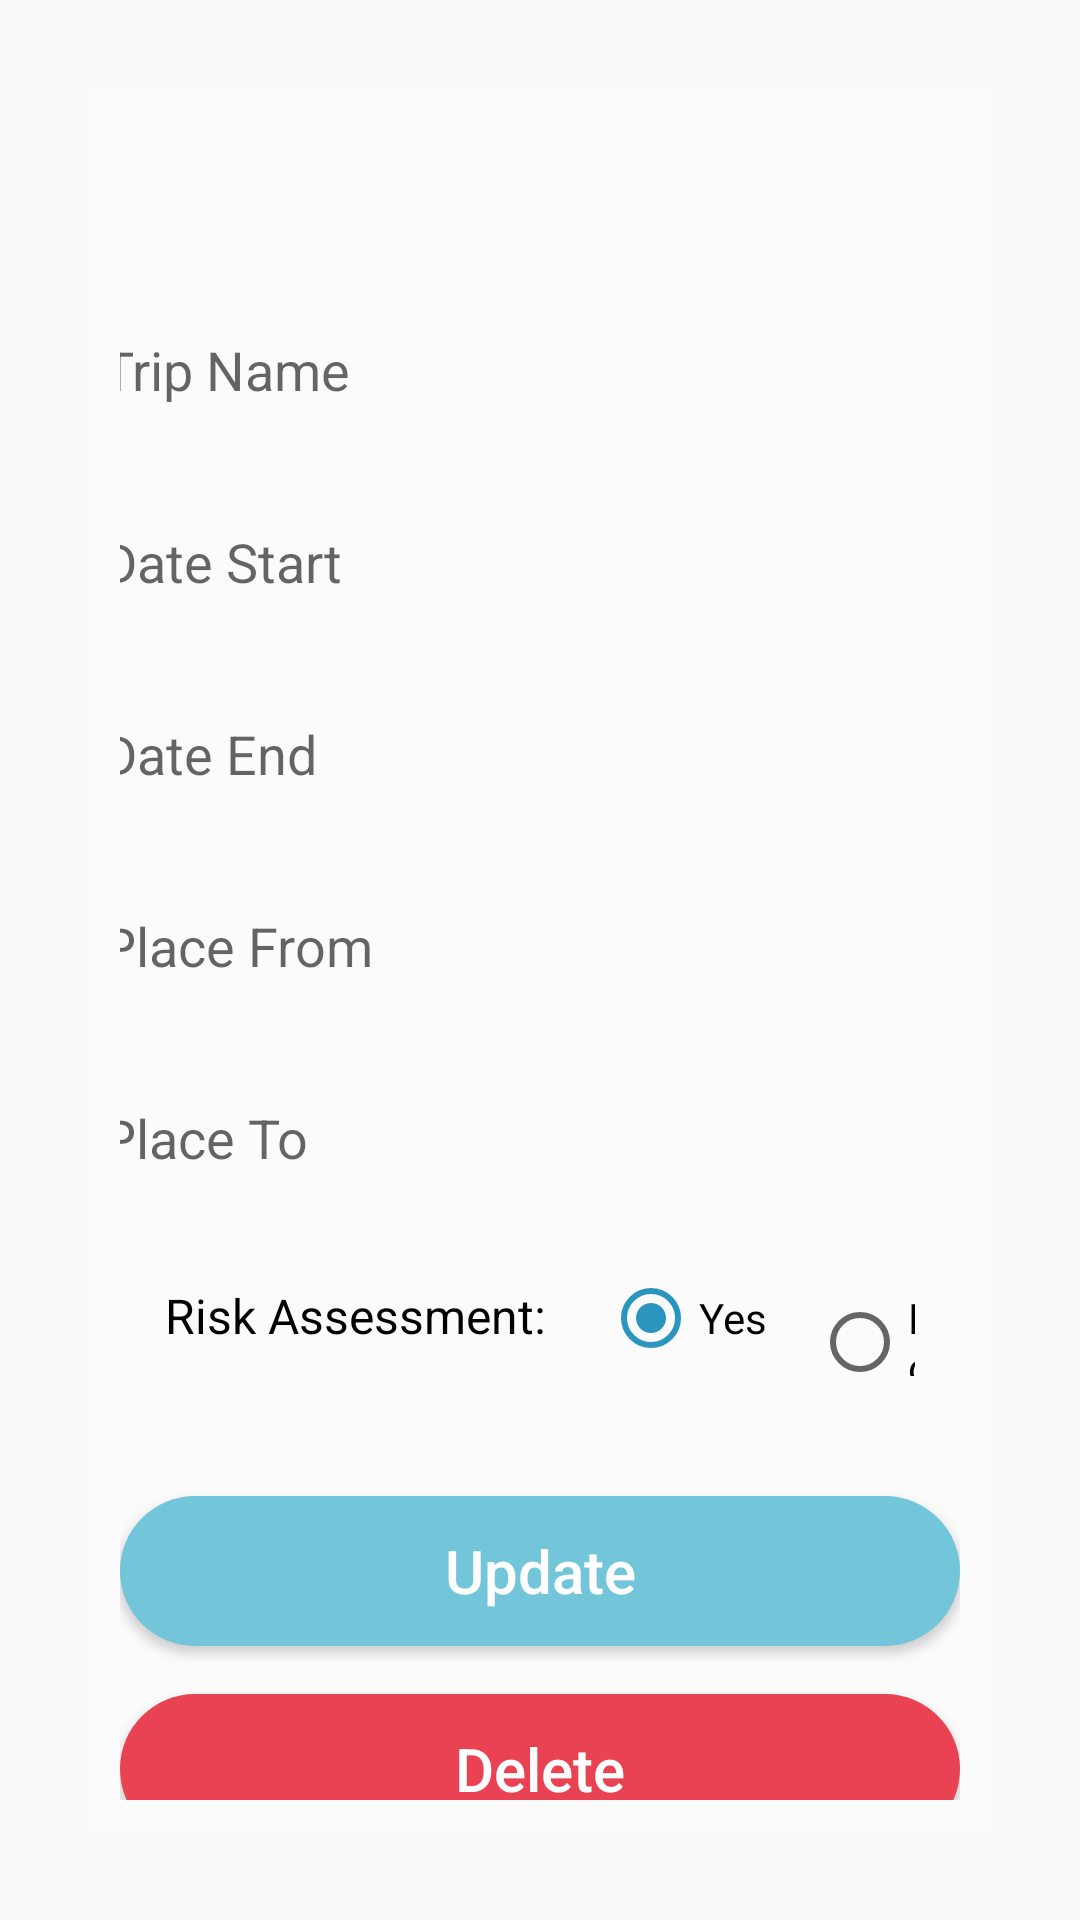

The Android layout XML behind this screen, and the referenced resources:
<!-- AndroidManifest.xml: application theme AppTheme -->
<!-- res/layout/activity_update_trip.xml -->
<?xml version="1.0" encoding="utf-8"?>
<androidx.constraintlayout.widget.ConstraintLayout xmlns:android="http://schemas.android.com/apk/res/android"
    xmlns:app="http://schemas.android.com/apk/res-auto"
    xmlns:tools="http://schemas.android.com/tools"
    android:layout_width="match_parent"
    android:layout_height="match_parent"
    tools:context=".UpdateTrip"
    android:background="@drawable/travel"
    android:padding="30dp">

    <LinearLayout
        android:layout_width="match_parent"
        android:layout_height="match_parent"
        android:orientation="vertical"
        android:padding="10dp"
        android:background="#3fff"
        android:gravity="center">

        <TextView
            android:layout_width="wrap_content"
            android:layout_height="wrap_content"
            android:gravity="center"
            android:text="UPDATE Trip"
            android:layout_marginTop="-40dp"
            android:textSize="40dp"
            android:textStyle="bold"
            android:textColor="@color/white"/>

        <EditText
            android:id="@+id/input_trip_name2"
            android:layout_width="320dp"
            android:layout_height="48dp"
            android:layout_marginTop="60dp"
            android:background="@drawable/editext"
            android:ems="10"
            android:hint="Trip Name"
            android:inputType="textPersonName"
            android:paddingLeft="14dp"
            app:layout_constraintEnd_toEndOf="parent"
            app:layout_constraintStart_toStartOf="parent"
            app:layout_constraintTop_toTopOf="parent" />

        <EditText
            android:id="@+id/date_start_input2"
            android:layout_width="320dp"
            android:layout_height="48dp"
            android:layout_marginTop="16dp"
            android:background="@drawable/editext"
            android:ems="10"
            android:hint="Date Start"
            android:inputType="date"
            android:paddingLeft="14dp"
            app:layout_constraintEnd_toEndOf="parent"
            app:layout_constraintStart_toStartOf="parent"
            app:layout_constraintTop_toBottomOf="@+id/input_trip_name" />

        <EditText
            android:id="@+id/date_end_input2"
            android:layout_width="320dp"
            android:layout_height="48dp"
            android:layout_marginTop="16dp"
            android:background="@drawable/editext"
            android:ems="10"
            android:hint="Date End"
            android:inputType="date"
            android:paddingLeft="14dp"
            app:layout_constraintEnd_toEndOf="parent"
            app:layout_constraintStart_toStartOf="parent"
            app:layout_constraintTop_toBottomOf="@+id/input_trip_name" />

        <EditText
            android:id="@+id/place_from2"
            android:layout_width="320dp"
            android:layout_height="48dp"
            android:layout_marginTop="16dp"
            android:background="@drawable/editext"
            android:ems="10"
            android:hint="Place From"
            android:inputType="text"
            android:paddingLeft="14dp"
            app:layout_constraintEnd_toEndOf="parent"
            app:layout_constraintStart_toStartOf="parent"
            app:layout_constraintTop_toBottomOf="@+id/input_trip_name" />

        <EditText
            android:id="@+id/place_to2"
            android:layout_width="320dp"
            android:layout_height="48dp"
            android:layout_marginTop="16dp"
            android:background="@drawable/editext"
            android:ems="10"
            android:hint="Place To"
            android:inputType="text"
            android:paddingLeft="14dp"
            app:layout_constraintEnd_toEndOf="parent"
            app:layout_constraintStart_toStartOf="parent"
            app:layout_constraintTop_toBottomOf="@+id/input_trip_name" />
        <RadioGroup
            android:layout_width="match_parent"
            android:layout_height="wrap_content"
            android:layout_marginHorizontal="15dp"
            android:layout_marginTop="20dp"
            android:orientation="horizontal">

            <TextView
                android:layout_width="wrap_content"
                android:layout_height="wrap_content"
                android:textColor="@color/black"
                android:textSize="16sp"
                android:text="Risk Assessment: "></TextView>

            <RadioButton
                android:id="@+id/rY"
                android:layout_width="wrap_content"
                android:layout_height="wrap_content"
                android:layout_marginLeft="15dp"
                android:checked="true"
                android:onClick="onRadioButtonClicked"
                android:text="Yes"></RadioButton>

            <RadioButton
                android:id="@+id/rN"
                android:layout_width="wrap_content"
                android:layout_height="wrap_content"
                android:layout_marginLeft="15dp"
                android:onClick="onRadioButtonClicked"
                android:text="No"></RadioButton>
        </RadioGroup>


        <Button
            android:id="@+id/update_button"
            android:layout_width="match_parent"
            android:layout_height="50dp"
            android:layout_marginTop="40dp"
            android:text="Update"
            android:textColor="#fff"
            android:textSize="20sp"
            android:textAllCaps="false"
            android:background="@drawable/btn"
            app:layout_constraintEnd_toEndOf="parent"
            app:layout_constraintStart_toStartOf="parent"
            app:layout_constraintTop_toBottomOf="@+id/pages_input2" />

        <Button
            android:id="@+id/delete_button"
            android:layout_width="match_parent"
            android:layout_height="50dp"
            android:backgroundTint="@color/red"
            android:layout_marginTop="16dp"
            android:background="@drawable/btn"
            android:text="Delete"
            android:textAllCaps="false"
            android:textColor="#fff"
            android:textSize="20sp"
            app:layout_constraintEnd_toEndOf="parent"
            app:layout_constraintStart_toStartOf="parent"
            app:layout_constraintTop_toBottomOf="@+id/update_button" />
    </LinearLayout>
</androidx.constraintlayout.widget.ConstraintLayout>
<!-- resources referenced by this layout -->
<resources>
  <color name="black">#FF000000</color>
  <color name="red">#E94252</color>
  <color name="white">#FFFFFFFF</color>
  <!-- drawable btn (drawable) -->
  <?xml version="1.0" encoding="utf-8"?>
  <shape xmlns:android="http://schemas.android.com/apk/res/android">
      <solid android:color="#73C6D9"/>
      <corners android:radius="50dp"/>
  </shape>
  <style name="AppTheme" parent="Theme.AppCompat.Light.DarkActionBar">
          
          <item name="colorPrimary">#008B8B</item>
          <item name="colorPrimaryDark">#73C6D9</item>
          <item name="colorAccent">#2A95BF</item>
      </style>
</resources>
